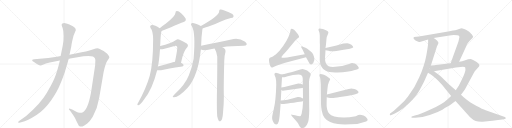
t = 0.00 s
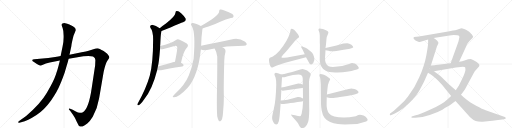
t = 4.21 s
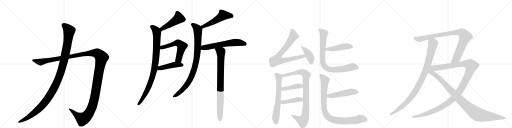
t = 8.42 s
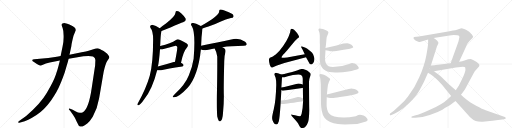
t = 12.63 s
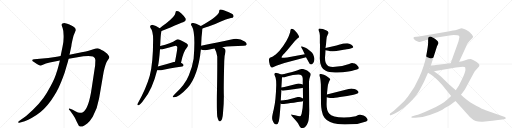
t = 16.84 s
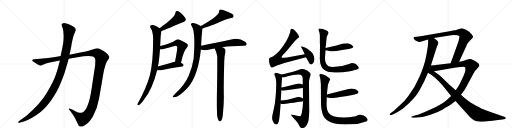
t = 21.05 s

The animated SVG that drew these frames (rendered in a browser with its animation timeline set to each time). Animation: 24 CSS @keyframes rules; one cycle of 21.05 s.

<svg version="1.1" viewBox="0 0 4096 1024" xmlns="http://www.w3.org/2000/svg">
  <g stroke="lightgray" stroke-dasharray="1,1" stroke-width="1" transform="scale(4, 4)">
    <line x1="0" y1="0" x2="256" y2="256"></line>
    <line x1="256" y1="0" x2="0" y2="256"></line>
    <line x1="128" y1="0" x2="128" y2="256"></line>
    <line x1="0" y1="128" x2="256" y2="128"></line>
    <line x1="256" y1="0" x2="512" y2="256"></line>
    <line x1="512" y1="0" x2="256" y2="256"></line>
    <line x1="384" y1="0" x2="384" y2="256"></line>
    <line x1="256" y1="128" x2="512" y2="128"></line>
    <line x1="512" y1="0" x2="768" y2="256"></line>
    <line x1="768" y1="0" x2="512" y2="256"></line>
    <line x1="640" y1="0" x2="640" y2="256"></line>
    <line x1="512" y1="128" x2="768" y2="128"></line>
    <line x1="768" y1="0" x2="1024" y2="256"></line>
    <line x1="1024" y1="0" x2="768" y2="256"></line>
    <line x1="896" y1="0" x2="896" y2="256"></line>
    <line x1="768" y1="128" x2="1024" y2="128"></line>
  </g>
<g transform="scale(1, -1) translate(0, -850)">
   <style type="text/css">
    @keyframes keyframes0 {
      from {
       stroke: black;
       stroke-dashoffset: 1487;
       stroke-width: 128;
       }
       83% {
       animation-timing-function: step-end;
       stroke: black;
       stroke-dashoffset: 0;
       stroke-width: 128;
       }
       to {
       stroke: black;
       stroke-width: 1024;
       }
       }
       #make-me-a-hanzi-animation-0 {
         animation: keyframes0 1.460124s both;
         animation-delay: 0.000000s;
         animation-timing-function: linear;
       }
    @keyframes keyframes1 {
      from {
       stroke: black;
       stroke-dashoffset: 1196;
       stroke-width: 128;
       }
       80% {
       animation-timing-function: step-end;
       stroke: black;
       stroke-dashoffset: 0;
       stroke-width: 128;
       }
       to {
       stroke: black;
       stroke-width: 1024;
       }
       }
       #make-me-a-hanzi-animation-1 {
         animation: keyframes1 1.223307s both;
         animation-delay: 1.460124s;
         animation-timing-function: linear;
       }
    @keyframes keyframes2 {
      from {
       stroke: black;
       stroke-dashoffset: 471;
       stroke-width: 128;
       }
       61% {
       animation-timing-function: step-end;
       stroke: black;
       stroke-dashoffset: 0;
       stroke-width: 128;
       }
       to {
       stroke: black;
       stroke-width: 1024;
       }
       }
       #make-me-a-hanzi-animation-2 {
         animation: keyframes2 0.633301s both;
         animation-delay: 2.683431s;
         animation-timing-function: linear;
       }
    @keyframes keyframes3 {
      from {
       stroke: black;
       stroke-dashoffset: 924;
       stroke-width: 128;
       }
       75% {
       animation-timing-function: step-end;
       stroke: black;
       stroke-dashoffset: 0;
       stroke-width: 128;
       }
       to {
       stroke: black;
       stroke-width: 1024;
       }
       }
       #make-me-a-hanzi-animation-3 {
         animation: keyframes3 1.001953s both;
         animation-delay: 3.316732s;
         animation-timing-function: linear;
       }
    @keyframes keyframes4 {
      from {
       stroke: black;
       stroke-dashoffset: 574;
       stroke-width: 128;
       }
       65% {
       animation-timing-function: step-end;
       stroke: black;
       stroke-dashoffset: 0;
       stroke-width: 128;
       }
       to {
       stroke: black;
       stroke-width: 1024;
       }
       }
       #make-me-a-hanzi-animation-4 {
         animation: keyframes4 0.717122s both;
         animation-delay: 4.318685s;
         animation-timing-function: linear;
       }
    @keyframes keyframes5 {
      from {
       stroke: black;
       stroke-dashoffset: 456;
       stroke-width: 128;
       }
       60% {
       animation-timing-function: step-end;
       stroke: black;
       stroke-dashoffset: 0;
       stroke-width: 128;
       }
       to {
       stroke: black;
       stroke-width: 1024;
       }
       }
       #make-me-a-hanzi-animation-5 {
         animation: keyframes5 0.621094s both;
         animation-delay: 5.035807s;
         animation-timing-function: linear;
       }
    @keyframes keyframes6 {
      from {
       stroke: black;
       stroke-dashoffset: 520;
       stroke-width: 128;
       }
       63% {
       animation-timing-function: step-end;
       stroke: black;
       stroke-dashoffset: 0;
       stroke-width: 128;
       }
       to {
       stroke: black;
       stroke-width: 1024;
       }
       }
       #make-me-a-hanzi-animation-6 {
         animation: keyframes6 0.673177s both;
         animation-delay: 5.656901s;
         animation-timing-function: linear;
       }
    @keyframes keyframes7 {
      from {
       stroke: black;
       stroke-dashoffset: 913;
       stroke-width: 128;
       }
       75% {
       animation-timing-function: step-end;
       stroke: black;
       stroke-dashoffset: 0;
       stroke-width: 128;
       }
       to {
       stroke: black;
       stroke-width: 1024;
       }
       }
       #make-me-a-hanzi-animation-7 {
         animation: keyframes7 0.993001s both;
         animation-delay: 6.330078s;
         animation-timing-function: linear;
       }
    @keyframes keyframes8 {
      from {
       stroke: black;
       stroke-dashoffset: 609;
       stroke-width: 128;
       }
       66% {
       animation-timing-function: step-end;
       stroke: black;
       stroke-dashoffset: 0;
       stroke-width: 128;
       }
       to {
       stroke: black;
       stroke-width: 1024;
       }
       }
       #make-me-a-hanzi-animation-8 {
         animation: keyframes8 0.745605s both;
         animation-delay: 7.323079s;
         animation-timing-function: linear;
       }
    @keyframes keyframes9 {
      from {
       stroke: black;
       stroke-dashoffset: 849;
       stroke-width: 128;
       }
       73% {
       animation-timing-function: step-end;
       stroke: black;
       stroke-dashoffset: 0;
       stroke-width: 128;
       }
       to {
       stroke: black;
       stroke-width: 1024;
       }
       }
       #make-me-a-hanzi-animation-9 {
         animation: keyframes9 0.940918s both;
         animation-delay: 8.068685s;
         animation-timing-function: linear;
       }
    @keyframes keyframes10 {
      from {
       stroke: black;
       stroke-dashoffset: 768;
       stroke-width: 128;
       }
       71% {
       animation-timing-function: step-end;
       stroke: black;
       stroke-dashoffset: 0;
       stroke-width: 128;
       }
       to {
       stroke: black;
       stroke-width: 1024;
       }
       }
       #make-me-a-hanzi-animation-10 {
         animation: keyframes10 0.875000s both;
         animation-delay: 9.009603s;
         animation-timing-function: linear;
       }
    @keyframes keyframes11 {
      from {
       stroke: black;
       stroke-dashoffset: 405;
       stroke-width: 128;
       }
       57% {
       animation-timing-function: step-end;
       stroke: black;
       stroke-dashoffset: 0;
       stroke-width: 128;
       }
       to {
       stroke: black;
       stroke-width: 1024;
       }
       }
       #make-me-a-hanzi-animation-11 {
         animation: keyframes11 0.579590s both;
         animation-delay: 9.884603s;
         animation-timing-function: linear;
       }
    @keyframes keyframes12 {
      from {
       stroke: black;
       stroke-dashoffset: 651;
       stroke-width: 128;
       }
       68% {
       animation-timing-function: step-end;
       stroke: black;
       stroke-dashoffset: 0;
       stroke-width: 128;
       }
       to {
       stroke: black;
       stroke-width: 1024;
       }
       }
       #make-me-a-hanzi-animation-12 {
         animation: keyframes12 0.779785s both;
         animation-delay: 10.464193s;
         animation-timing-function: linear;
       }
    @keyframes keyframes13 {
      from {
       stroke: black;
       stroke-dashoffset: 927;
       stroke-width: 128;
       }
       75% {
       animation-timing-function: step-end;
       stroke: black;
       stroke-dashoffset: 0;
       stroke-width: 128;
       }
       to {
       stroke: black;
       stroke-width: 1024;
       }
       }
       #make-me-a-hanzi-animation-13 {
         animation: keyframes13 1.004395s both;
         animation-delay: 11.243978s;
         animation-timing-function: linear;
       }
    @keyframes keyframes14 {
      from {
       stroke: black;
       stroke-dashoffset: 423;
       stroke-width: 128;
       }
       58% {
       animation-timing-function: step-end;
       stroke: black;
       stroke-dashoffset: 0;
       stroke-width: 128;
       }
       to {
       stroke: black;
       stroke-width: 1024;
       }
       }
       #make-me-a-hanzi-animation-14 {
         animation: keyframes14 0.594238s both;
         animation-delay: 12.248372s;
         animation-timing-function: linear;
       }
    @keyframes keyframes15 {
      from {
       stroke: black;
       stroke-dashoffset: 427;
       stroke-width: 128;
       }
       58% {
       animation-timing-function: step-end;
       stroke: black;
       stroke-dashoffset: 0;
       stroke-width: 128;
       }
       to {
       stroke: black;
       stroke-width: 1024;
       }
       }
       #make-me-a-hanzi-animation-15 {
         animation: keyframes15 0.597493s both;
         animation-delay: 12.842611s;
         animation-timing-function: linear;
       }
    @keyframes keyframes16 {
      from {
       stroke: black;
       stroke-dashoffset: 467;
       stroke-width: 128;
       }
       60% {
       animation-timing-function: step-end;
       stroke: black;
       stroke-dashoffset: 0;
       stroke-width: 128;
       }
       to {
       stroke: black;
       stroke-width: 1024;
       }
       }
       #make-me-a-hanzi-animation-16 {
         animation: keyframes16 0.630046s both;
         animation-delay: 13.440104s;
         animation-timing-function: linear;
       }
    @keyframes keyframes17 {
      from {
       stroke: black;
       stroke-dashoffset: 838;
       stroke-width: 128;
       }
       73% {
       animation-timing-function: step-end;
       stroke: black;
       stroke-dashoffset: 0;
       stroke-width: 128;
       }
       to {
       stroke: black;
       stroke-width: 1024;
       }
       }
       #make-me-a-hanzi-animation-17 {
         animation: keyframes17 0.931966s both;
         animation-delay: 14.070150s;
         animation-timing-function: linear;
       }
    @keyframes keyframes18 {
      from {
       stroke: black;
       stroke-dashoffset: 496;
       stroke-width: 128;
       }
       62% {
       animation-timing-function: step-end;
       stroke: black;
       stroke-dashoffset: 0;
       stroke-width: 128;
       }
       to {
       stroke: black;
       stroke-width: 1024;
       }
       }
       #make-me-a-hanzi-animation-18 {
         animation: keyframes18 0.653646s both;
         animation-delay: 15.002116s;
         animation-timing-function: linear;
       }
    @keyframes keyframes19 {
      from {
       stroke: black;
       stroke-dashoffset: 921;
       stroke-width: 128;
       }
       75% {
       animation-timing-function: step-end;
       stroke: black;
       stroke-dashoffset: 0;
       stroke-width: 128;
       }
       to {
       stroke: black;
       stroke-width: 1024;
       }
       }
       #make-me-a-hanzi-animation-19 {
         animation: keyframes19 0.999512s both;
         animation-delay: 15.655762s;
         animation-timing-function: linear;
       }
    @keyframes keyframes20 {
      from {
       stroke: black;
       stroke-dashoffset: 979;
       stroke-width: 128;
       }
       76% {
       animation-timing-function: step-end;
       stroke: black;
       stroke-dashoffset: 0;
       stroke-width: 128;
       }
       to {
       stroke: black;
       stroke-width: 1024;
       }
       }
       #make-me-a-hanzi-animation-20 {
         animation: keyframes20 1.046712s both;
         animation-delay: 16.655273s;
         animation-timing-function: linear;
       }
    @keyframes keyframes21 {
      from {
       stroke: black;
       stroke-dashoffset: 920;
       stroke-width: 128;
       }
       75% {
       animation-timing-function: step-end;
       stroke: black;
       stroke-dashoffset: 0;
       stroke-width: 128;
       }
       to {
       stroke: black;
       stroke-width: 1024;
       }
       }
       #make-me-a-hanzi-animation-21 {
         animation: keyframes21 0.998698s both;
         animation-delay: 17.701986s;
         animation-timing-function: linear;
       }
    @keyframes keyframes22 {
      from {
       stroke: black;
       stroke-dashoffset: 1246;
       stroke-width: 128;
       }
       80% {
       animation-timing-function: step-end;
       stroke: black;
       stroke-dashoffset: 0;
       stroke-width: 128;
       }
       to {
       stroke: black;
       stroke-width: 1024;
       }
       }
       #make-me-a-hanzi-animation-22 {
         animation: keyframes22 1.263997s both;
         animation-delay: 18.700684s;
         animation-timing-function: linear;
       }
    @keyframes keyframes23 {
      from {
       stroke: black;
       stroke-dashoffset: 1021;
       stroke-width: 128;
       }
       77% {
       animation-timing-function: step-end;
       stroke: black;
       stroke-dashoffset: 0;
       stroke-width: 128;
       }
       to {
       stroke: black;
       stroke-width: 1024;
       }
       }
       #make-me-a-hanzi-animation-23 {
         animation: keyframes23 1.080892s both;
         animation-delay: 19.964681s;
         animation-timing-function: linear;
       }
</style>
<path d="M 398 350 L 479 366 L 549 381 L 667 400 Q 721 405 744 398 Q 763 389 763 370 L 761 326 L 734 148 Q 710 -20 664 -47 Q 650 -53 638 -52 Q 627 -52 603 -39 Q 580 -26 577 -25 L 561 -20 Q 556 -18 552 -19 Q 549 -21 553 -28 L 561 -36 L 585 -70 Q 600 -91 613 -121 Q 629 -153 631 -155 Q 652 -177 698 -138 Q 721 -117 742 -83 Q 781 -12 793 64 L 829 274 Q 843 341 859 365 Q 875 388 875 393 Q 875 398 867 409 Q 859 420 853 424 L 829 442 Q 793 464 780 465 Q 768 465 747 457 L 709 445 Q 692 440 653 433 L 556 413 L 485 402 L 455 396 L 386 386 L 274 376 Q 260 374 258 370 Q 256 366 260 362 Q 264 357 269 356 L 292 341 Q 314 326 323 327 Q 332 328 348 335 L 367 342 L 398 350 Z" fill="lightgray"></path> 
<path d="M 479 366 L 469 326 Q 462 297 445 248 Q 428 198 375 108 Q 322 17 209 -77 L 150 -120 Q 143 -126 146 -130 Q 150 -134 154 -132 L 169 -128 Q 198 -122 226 -107 Q 254 -95 292 -70 Q 356 -26 407 45 Q 458 116 482 178 Q 495 206 517 268 L 534 326 Q 543 354 549 381 L 556 413 L 571 483 Q 571 497 588 565 L 607 611 Q 607 626 583 640 L 555 655 Q 538 662 522 665 Q 506 667 499 662 Q 495 658 493 652 Q 493 646 501 626 Q 509 605 509 563 Q 510 521 501 480 L 485 402 L 479 366 Z" fill="lightgray"></path> 
<path d="M 1292 602 Q 1466 674 1468 675 Q 1492 681 1485 702 Q 1475 721 1451 743 Q 1429 762 1416 762 Q 1403 763 1404 748 Q 1401 718 1325 660 Q 1301 644 1278 625 C 1255 606 1264 591 1292 602 Z" fill="lightgray"></path> 
<path d="M 1281 483 Q 1281 489 1282 494 Q 1285 569 1289 589 Q 1292 596 1292 602 C 1295 615 1295 615 1278 625 Q 1227 658 1208 648 Q 1196 641 1204 627 Q 1225 603 1225 535 Q 1225 348 1198 244 Q 1168 139 1105 29 Q 1101 22 1099 16 Q 1098 6 1107 8 Q 1123 11 1155 59 Q 1219 138 1257 289 L 1263 319 Q 1272 347 1280 456 L 1281 483 Z" fill="lightgray"></path> 
<path d="M 1448 349 Q 1467 439 1493 466 Q 1515 491 1491 505 Q 1430 538 1422 536 Q 1415 536 1408 531 Q 1368 503 1281 483 C 1252 476 1250 456 1280 456 Q 1295 455 1316 461 Q 1355 473 1389 481 Q 1411 487 1417 477 Q 1423 471 1400 357 C 1394 328 1442 320 1448 349 Z" fill="lightgray"></path> 
<path d="M 1257 289 Q 1270 286 1288 288 Q 1340 304 1458 319 Q 1468 320 1469 330 Q 1469 337 1448 349 C 1425 363 1425 363 1400 357 Q 1394 356 1390 354 Q 1320 332 1263 319 C 1234 312 1227 294 1257 289 Z" fill="lightgray"></path> 
<path d="M 1620 622 Q 1639 629 1668 638 Q 1722 656 1762 676 Q 1808 697 1847 706 Q 1865 707 1868 716 Q 1872 726 1859 738 Q 1837 754 1790 769 Q 1774 776 1760 774 Q 1753 770 1753 759 Q 1753 725 1607 643 C 1581 628 1592 612 1620 622 Z" fill="lightgray"></path> 
<path d="M 1609 484 Q 1610 553 1619 615 Q 1620 619 1620 622 C 1622 636 1622 636 1607 643 Q 1606 644 1603 645 Q 1554 669 1538 666 Q 1519 662 1535 640 Q 1566 589 1549 381 Q 1540 321 1511 249 Q 1481 174 1399 98 Q 1386 85 1382 78 Q 1381 71 1392 72 Q 1431 72 1501 148 Q 1585 244 1607 455 L 1609 484 Z" fill="lightgray"></path> 
<path d="M 1779 472 Q 1843 484 1950 484 Q 1969 485 1973 493 Q 1977 505 1961 517 Q 1907 553 1850 534 Q 1745 512 1609 484 C 1580 478 1579 465 1607 455 Q 1631 443 1677 455 Q 1693 461 1717 463 L 1779 472 Z" fill="lightgray"></path> 
<path d="M 1738 -81 Q 1744 -106 1750 -115 Q 1756 -122 1763 -120 Q 1781 -108 1784 -53 Q 1791 16 1791 83 Q 1788 141 1794 363 Q 1794 403 1804 437 Q 1807 455 1793 464 Q 1786 470 1779 472 C 1753 487 1703 490 1717 463 Q 1735 432 1738 399 Q 1739 275 1735 81 Q 1734 -40 1738 -81 Z" fill="lightgray"></path> 
<path d="M 2438 417 L 2296 391 L 2275 389 Q 2257 386 2253 390 Q 2249 394 2266 414 Q 2272 418 2296 446 L 2359 522 L 2384 547 L 2391 551 Q 2399 560 2364 600 Q 2352 616 2342 619 Q 2331 622 2328 619 Q 2324 615 2323 605 Q 2322 595 2317 581 Q 2302 527 2236 444 Q 2202 408 2183 399 L 2159 388 Q 2155 385 2153 379 Q 2150 373 2154 351 Q 2157 328 2167 315 Q 2174 310 2178 310 Q 2182 309 2192 316 Q 2202 322 2210 324 L 2275 346 L 2448 393 C 2477 401 2468 422 2438 417 Z" fill="lightgray"></path> 
<path d="M 2421 453 L 2438 417 L 2448 393 L 2477 341 Q 2492 326 2506 346 Q 2520 366 2513 392 Q 2506 418 2497 428 Q 2488 437 2471 451 Q 2454 464 2444 468 L 2423 477 Q 2413 481 2410 479 Q 2407 476 2412 468 L 2421 453 Z" fill="lightgray"></path> 
<path d="M 2207 269 Q 2196 266 2195 256 Q 2197 248 2205 228 Q 2210 207 2210 173 Q 2207 48 2190 -24 Q 2176 -80 2177 -95 Q 2177 -111 2187 -128 Q 2197 -146 2210 -146 Q 2223 -146 2230 -122 Q 2237 -99 2245 22 L 2246 46 L 2251 130 L 2251 150 L 2256 232 C 2257 251 2257 251 2249 255 Q 2232 266 2207 269 Z" fill="lightgray"></path> 
<path d="M 2425 45 Q 2423 -13 2413 -59 Q 2407 -80 2400 -80 Q 2388 -80 2360 -71 L 2336 -67 Q 2316 -63 2350 -95 Q 2385 -132 2391 -150 Q 2402 -174 2414 -175 Q 2429 -175 2443 -163 Q 2456 -152 2465 -126 Q 2473 -100 2474 -29 Q 2473 8 2472 197 Q 2472 216 2479 233 Q 2486 249 2486 256 Q 2486 267 2457 286 Q 2443 294 2420 299 Q 2407 299 2376 287 Q 2294 262 2249 255 C 2219 250 2226 229 2256 232 Q 2262 229 2302 241 Q 2342 252 2387 254 Q 2404 252 2413 247 Q 2421 241 2422 221 L 2422 174 L 2423 148 L 2424 63 L 2425 45 Z" fill="lightgray"></path> 
<path d="M 2262 124 L 2418 146 Q 2421 146 2423 148 C 2451 159 2450 164 2422 174 Q 2398 183 2386 182 L 2307 162 Q 2271 151 2251 150 C 2228 148 2228 148 2251 130 Q 2256 125 2262 124 Z" fill="lightgray"></path> 
<path d="M 2245 22 Q 2253 17 2260 18 Q 2266 18 2416 39 Q 2423 39 2425 45 C 2435 58 2435 58 2424 63 Q 2395 78 2382 74 Q 2288 46 2246 46 C 2216 45 2218 36 2245 22 Z" fill="lightgray"></path> 
<path d="M 2692 486 L 2604 467 C 2575 461 2575 455 2604 449 L 2628 444 Q 2648 436 2691 443 Q 2733 450 2749 452 Q 2765 454 2774 456 L 2790 459 Q 2797 459 2811 464 Q 2824 468 2826 473 Q 2827 479 2811 492 Q 2794 505 2778 505 Q 2762 505 2748 502 Q 2734 498 2692 486 Z" fill="lightgray"></path> 
<path d="M 2604 467 L 2608 495 L 2611 530 Q 2612 558 2624 578 Q 2635 598 2608 608 L 2583 618 Q 2556 625 2551 621 Q 2546 616 2549 606 L 2556 589 L 2559 567 L 2559 507 Q 2560 499 2560 493 L 2559 399 Q 2556 343 2573 315 Q 2583 296 2606 284 Q 2628 272 2681 270 Q 2734 268 2787 278 Q 2840 288 2860 296 Q 2880 303 2862 323 Q 2852 337 2838 342 Q 2823 346 2817 346 Q 2810 346 2793 339 Q 2732 315 2663 315 Q 2643 315 2629 321 Q 2600 335 2600 385 Q 2600 393 2602 415 L 2604 449 L 2604 467 Z" fill="lightgray"></path> 
<path d="M 2614 72 L 2629 69 Q 2641 66 2654 66 Q 2667 65 2720 74 L 2777 83 L 2828 93 Q 2842 95 2859 103 Q 2876 110 2861 124 Q 2853 133 2836 138 Q 2818 142 2811 142 Q 2803 142 2789 138 L 2615 94 C 2586 87 2585 78 2614 72 Z" fill="lightgray"></path> 
<path d="M 2846 -79 Q 2792 -89 2752 -89 Q 2657 -89 2633 -57 Q 2610 -32 2613 28 L 2614 72 L 2615 94 L 2621 152 Q 2623 168 2625 177 Q 2630 186 2631 194 L 2641 215 Q 2643 220 2633 227 Q 2624 236 2608 245 Q 2591 253 2576 256 Q 2562 261 2558 256 Q 2553 252 2556 244 Q 2558 236 2561 229 Q 2563 222 2565 199 L 2567 174 L 2568 18 Q 2568 -2 2574 -36 Q 2580 -71 2596 -91 Q 2611 -112 2641 -125 Q 2667 -138 2702 -142 Q 2736 -147 2806 -144 Q 2875 -142 2929 -121 Q 2952 -112 2932 -91 Q 2925 -80 2908 -74 Q 2890 -69 2880 -68 Q 2869 -68 2846 -79 Z" fill="lightgray"></path> 
<path d="M 3425 535 L 3425 509 Q 3425 486 3410 404 Q 3395 322 3354 232 Q 3322 154 3264 79 Q 3236 41 3203 12 L 3151 -35 L 3121 -58 Q 3117 -62 3119 -68 Q 3121 -74 3127 -71 L 3159 -57 Q 3191 -43 3229 -14 Q 3318 61 3354 124 Q 3372 157 3393 198 L 3424 268 L 3447 326 L 3496 480 L 3506 500 Q 3512 512 3496 526 Q 3481 540 3469 546 C 3444 563 3425 565 3425 535 Z" fill="lightgray"></path> 
<path d="M 3585 598 L 3410 568 Q 3371 561 3350 559 L 3313 554 Q 3308 551 3308 546 Q 3308 534 3337 520 Q 3347 516 3354 515 Q 3362 514 3378 521 Q 3394 527 3425 535 L 3469 546 L 3596 567 L 3629 570 Q 3668 570 3672 565 Q 3676 559 3675 549 Q 3671 542 3671 532 L 3667 516 L 3605 345 C 3595 317 3660 330 3673 357 L 3730 481 Q 3736 502 3756 523 L 3772 539 Q 3775 541 3781 549 Q 3789 556 3781 565 Q 3777 574 3765 585 Q 3754 596 3741 604 Q 3729 612 3713 618 Q 3697 624 3692 624 L 3673 618 Q 3654 612 3642 609 L 3624 606 Q 3606 602 3585 598 Z" fill="lightgray"></path> 
<path d="M 3609 82 L 3581 57 Q 3544 20 3448 -23 Q 3352 -67 3326 -72 L 3299 -79 Q 3288 -81 3291 -88 Q 3292 -92 3305 -92 L 3322 -92 Q 3376 -92 3438 -70 Q 3501 -48 3539 -27 Q 3559 -14 3577 -4 Q 3596 6 3612 19 L 3644 43 L 3688 92 L 3719 134 L 3788 263 Q 3798 281 3809 292 L 3825 310 Q 3834 320 3835 327 Q 3835 343 3796 364 Q 3780 375 3766 378 L 3745 377 L 3716 366 Q 3701 360 3673 357 L 3605 345 L 3486 330 Q 3485 329 3447 326 C 3417 323 3442 275 3472 280 L 3647 310 L 3703 316 Q 3720 315 3722 311 Q 3726 293 3720 274 Q 3715 254 3695 215 L 3670 164 L 3646 128 L 3609 82 Z" fill="lightgray"></path> 
<path d="M 3424 268 L 3453 251 Q 3477 234 3508 202 Q 3539 170 3554 150 L 3609 82 L 3644 43 L 3761 -88 Q 3784 -110 3805 -117 Q 3826 -124 3861 -123 L 3939 -115 Q 3991 -111 4018 -106 L 4040 -101 Q 4047 -100 4046 -94 Q 4045 -88 4039 -86 L 3885 -32 Q 3862 -24 3809 4 Q 3757 31 3734 52 Q 3701 78 3688 92 L 3646 128 L 3591 176 L 3552 214 Q 3517 248 3505 256 Q 3493 266 3472 280 C 3412 322 3349 312 3424 268 Z" fill="lightgray"></path> 
      <clipPath id="make-me-a-hanzi-clip-0">
      <path d="M 398 350 L 479 366 L 549 381 L 667 400 Q 721 405 744 398 Q 763 389 763 370 L 761 326 L 734 148 Q 710 -20 664 -47 Q 650 -53 638 -52 Q 627 -52 603 -39 Q 580 -26 577 -25 L 561 -20 Q 556 -18 552 -19 Q 549 -21 553 -28 L 561 -36 L 585 -70 Q 600 -91 613 -121 Q 629 -153 631 -155 Q 652 -177 698 -138 Q 721 -117 742 -83 Q 781 -12 793 64 L 829 274 Q 843 341 859 365 Q 875 388 875 393 Q 875 398 867 409 Q 859 420 853 424 L 829 442 Q 793 464 780 465 Q 768 465 747 457 L 709 445 Q 692 440 653 433 L 556 413 L 485 402 L 455 396 L 386 386 L 274 376 Q 260 374 258 370 Q 256 366 260 362 Q 264 357 269 356 L 292 341 Q 314 326 323 327 Q 332 328 348 335 L 367 342 L 398 350 Z" fill="lightgray"></path>
      </clipPath>
      <path clip-path="url(#make-me-a-hanzi-clip-0)" d="M 264 367 L 332 355 L 665 419 L 736 427 L 778 424 L 806 399 L 813 389 L 762 93 L 742 8 L 719 -45 L 686 -86 L 661 -102 L 556 -23 " fill="none" id="make-me-a-hanzi-animation-0" stroke-dasharray="1359 2718" stroke-linecap="round"></path>

      <clipPath id="make-me-a-hanzi-clip-1">
      <path d="M 479 366 L 469 326 Q 462 297 445 248 Q 428 198 375 108 Q 322 17 209 -77 L 150 -120 Q 143 -126 146 -130 Q 150 -134 154 -132 L 169 -128 Q 198 -122 226 -107 Q 254 -95 292 -70 Q 356 -26 407 45 Q 458 116 482 178 Q 495 206 517 268 L 534 326 Q 543 354 549 381 L 556 413 L 571 483 Q 571 497 588 565 L 607 611 Q 607 626 583 640 L 555 655 Q 538 662 522 665 Q 506 667 499 662 Q 495 658 493 652 Q 493 646 501 626 Q 509 605 509 563 Q 510 521 501 480 L 485 402 L 479 366 Z" fill="lightgray"></path>
      </clipPath>
      <path clip-path="url(#make-me-a-hanzi-clip-1)" d="M 508 650 L 530 633 L 553 600 L 549 563 L 510 356 L 486 270 L 446 172 L 388 69 L 323 -9 L 235 -82 L 151 -126 " fill="none" id="make-me-a-hanzi-animation-1" stroke-dasharray="1068 2136" stroke-linecap="round"></path>

      <clipPath id="make-me-a-hanzi-clip-2">
      <path d="M 1292 602 Q 1466 674 1468 675 Q 1492 681 1485 702 Q 1475 721 1451 743 Q 1429 762 1416 762 Q 1403 763 1404 748 Q 1401 718 1325 660 Q 1301 644 1278 625 C 1255 606 1264 591 1292 602 Z" fill="lightgray"></path>
      </clipPath>
      <path clip-path="url(#make-me-a-hanzi-clip-2)" d="M 1414 751 L 1427 727 L 1427 701 L 1326 634 L 1302 621 L 1289 624 " fill="none" id="make-me-a-hanzi-animation-2" stroke-dasharray="343 686" stroke-linecap="round"></path>

      <clipPath id="make-me-a-hanzi-clip-3">
      <path d="M 1281 483 Q 1281 489 1282 494 Q 1285 569 1289 589 Q 1292 596 1292 602 C 1295 615 1295 615 1278 625 Q 1227 658 1208 648 Q 1196 641 1204 627 Q 1225 603 1225 535 Q 1225 348 1198 244 Q 1168 139 1105 29 Q 1101 22 1099 16 Q 1098 6 1107 8 Q 1123 11 1155 59 Q 1219 138 1257 289 L 1263 319 Q 1272 347 1280 456 L 1281 483 Z" fill="lightgray"></path>
      </clipPath>
      <path clip-path="url(#make-me-a-hanzi-clip-3)" d="M 1214 636 L 1240 618 L 1255 596 L 1251 424 L 1238 316 L 1224 250 L 1191 158 L 1167 106 L 1108 17 " fill="none" id="make-me-a-hanzi-animation-3" stroke-dasharray="796 1592" stroke-linecap="round"></path>

      <clipPath id="make-me-a-hanzi-clip-4">
      <path d="M 1448 349 Q 1467 439 1493 466 Q 1515 491 1491 505 Q 1430 538 1422 536 Q 1415 536 1408 531 Q 1368 503 1281 483 C 1252 476 1250 456 1280 456 Q 1295 455 1316 461 Q 1355 473 1389 481 Q 1411 487 1417 477 Q 1423 471 1400 357 C 1394 328 1442 320 1448 349 Z" fill="lightgray"></path>
      </clipPath>
      <path clip-path="url(#make-me-a-hanzi-clip-4)" d="M 1285 463 L 1296 472 L 1417 507 L 1446 493 L 1456 481 L 1432 386 L 1429 377 L 1408 369 " fill="none" id="make-me-a-hanzi-animation-4" stroke-dasharray="446 892" stroke-linecap="round"></path>

      <clipPath id="make-me-a-hanzi-clip-5">
      <path d="M 1257 289 Q 1270 286 1288 288 Q 1340 304 1458 319 Q 1468 320 1469 330 Q 1469 337 1448 349 C 1425 363 1425 363 1400 357 Q 1394 356 1390 354 Q 1320 332 1263 319 C 1234 312 1227 294 1257 289 Z" fill="lightgray"></path>
      </clipPath>
      <path clip-path="url(#make-me-a-hanzi-clip-5)" d="M 1265 295 L 1287 307 L 1402 334 L 1459 329 " fill="none" id="make-me-a-hanzi-animation-5" stroke-dasharray="328 656" stroke-linecap="round"></path>

      <clipPath id="make-me-a-hanzi-clip-6">
      <path d="M 1620 622 Q 1639 629 1668 638 Q 1722 656 1762 676 Q 1808 697 1847 706 Q 1865 707 1868 716 Q 1872 726 1859 738 Q 1837 754 1790 769 Q 1774 776 1760 774 Q 1753 770 1753 759 Q 1753 725 1607 643 C 1581 628 1592 612 1620 622 Z" fill="lightgray"></path>
      </clipPath>
      <path clip-path="url(#make-me-a-hanzi-clip-6)" d="M 1856 721 L 1785 729 L 1697 671 L 1627 641 L 1623 631 " fill="none" id="make-me-a-hanzi-animation-6" stroke-dasharray="392 784" stroke-linecap="round"></path>

      <clipPath id="make-me-a-hanzi-clip-7">
      <path d="M 1609 484 Q 1610 553 1619 615 Q 1620 619 1620 622 C 1622 636 1622 636 1607 643 Q 1606 644 1603 645 Q 1554 669 1538 666 Q 1519 662 1535 640 Q 1566 589 1549 381 Q 1540 321 1511 249 Q 1481 174 1399 98 Q 1386 85 1382 78 Q 1381 71 1392 72 Q 1431 72 1501 148 Q 1585 244 1607 455 L 1609 484 Z" fill="lightgray"></path>
      </clipPath>
      <path clip-path="url(#make-me-a-hanzi-clip-7)" d="M 1541 653 L 1583 613 L 1581 448 L 1557 309 L 1533 240 L 1496 175 L 1441 114 L 1389 79 " fill="none" id="make-me-a-hanzi-animation-7" stroke-dasharray="785 1570" stroke-linecap="round"></path>

      <clipPath id="make-me-a-hanzi-clip-8">
      <path d="M 1779 472 Q 1843 484 1950 484 Q 1969 485 1973 493 Q 1977 505 1961 517 Q 1907 553 1850 534 Q 1745 512 1609 484 C 1580 478 1579 465 1607 455 Q 1631 443 1677 455 Q 1693 461 1717 463 L 1779 472 Z" fill="lightgray"></path>
      </clipPath>
      <path clip-path="url(#make-me-a-hanzi-clip-8)" d="M 1615 462 L 1687 480 L 1864 510 L 1919 510 L 1962 498 " fill="none" id="make-me-a-hanzi-animation-8" stroke-dasharray="481 962" stroke-linecap="round"></path>

      <clipPath id="make-me-a-hanzi-clip-9">
      <path d="M 1738 -81 Q 1744 -106 1750 -115 Q 1756 -122 1763 -120 Q 1781 -108 1784 -53 Q 1791 16 1791 83 Q 1788 141 1794 363 Q 1794 403 1804 437 Q 1807 455 1793 464 Q 1786 470 1779 472 C 1753 487 1703 490 1717 463 Q 1735 432 1738 399 Q 1739 275 1735 81 Q 1734 -40 1738 -81 Z" fill="lightgray"></path>
      </clipPath>
      <path clip-path="url(#make-me-a-hanzi-clip-9)" d="M 1725 459 L 1767 435 L 1768 422 L 1759 -110 " fill="none" id="make-me-a-hanzi-animation-9" stroke-dasharray="721 1442" stroke-linecap="round"></path>

      <clipPath id="make-me-a-hanzi-clip-10">
      <path d="M 2438 417 L 2296 391 L 2275 389 Q 2257 386 2253 390 Q 2249 394 2266 414 Q 2272 418 2296 446 L 2359 522 L 2384 547 L 2391 551 Q 2399 560 2364 600 Q 2352 616 2342 619 Q 2331 622 2328 619 Q 2324 615 2323 605 Q 2322 595 2317 581 Q 2302 527 2236 444 Q 2202 408 2183 399 L 2159 388 Q 2155 385 2153 379 Q 2150 373 2154 351 Q 2157 328 2167 315 Q 2174 310 2178 310 Q 2182 309 2192 316 Q 2202 322 2210 324 L 2275 346 L 2448 393 C 2477 401 2468 422 2438 417 Z" fill="lightgray"></path>
      </clipPath>
      <path clip-path="url(#make-me-a-hanzi-clip-10)" d="M 2335 609 L 2343 593 L 2347 559 L 2283 466 L 2233 409 L 2216 370 L 2261 365 L 2430 402 L 2439 396 " fill="none" id="make-me-a-hanzi-animation-10" stroke-dasharray="640 1280" stroke-linecap="round"></path>

      <clipPath id="make-me-a-hanzi-clip-11">
      <path d="M 2421 453 L 2438 417 L 2448 393 L 2477 341 Q 2492 326 2506 346 Q 2520 366 2513 392 Q 2506 418 2497 428 Q 2488 437 2471 451 Q 2454 464 2444 468 L 2423 477 Q 2413 481 2410 479 Q 2407 476 2412 468 L 2421 453 Z" fill="lightgray"></path>
      </clipPath>
      <path clip-path="url(#make-me-a-hanzi-clip-11)" d="M 2416 474 L 2452 440 L 2475 407 L 2488 380 L 2490 351 " fill="none" id="make-me-a-hanzi-animation-11" stroke-dasharray="277 554" stroke-linecap="round"></path>

      <clipPath id="make-me-a-hanzi-clip-12">
      <path d="M 2207 269 Q 2196 266 2195 256 Q 2197 248 2205 228 Q 2210 207 2210 173 Q 2207 48 2190 -24 Q 2176 -80 2177 -95 Q 2177 -111 2187 -128 Q 2197 -146 2210 -146 Q 2223 -146 2230 -122 Q 2237 -99 2245 22 L 2246 46 L 2251 130 L 2251 150 L 2256 232 C 2257 251 2257 251 2249 255 Q 2232 266 2207 269 Z" fill="lightgray"></path>
      </clipPath>
      <path clip-path="url(#make-me-a-hanzi-clip-12)" d="M 2209 255 L 2230 231 L 2232 172 L 2222 12 L 2206 -86 L 2209 -130 " fill="none" id="make-me-a-hanzi-animation-12" stroke-dasharray="523 1046" stroke-linecap="round"></path>

      <clipPath id="make-me-a-hanzi-clip-13">
      <path d="M 2425 45 Q 2423 -13 2413 -59 Q 2407 -80 2400 -80 Q 2388 -80 2360 -71 L 2336 -67 Q 2316 -63 2350 -95 Q 2385 -132 2391 -150 Q 2402 -174 2414 -175 Q 2429 -175 2443 -163 Q 2456 -152 2465 -126 Q 2473 -100 2474 -29 Q 2473 8 2472 197 Q 2472 216 2479 233 Q 2486 249 2486 256 Q 2486 267 2457 286 Q 2443 294 2420 299 Q 2407 299 2376 287 Q 2294 262 2249 255 C 2219 250 2226 229 2256 232 Q 2262 229 2302 241 Q 2342 252 2387 254 Q 2404 252 2413 247 Q 2421 241 2422 221 L 2422 174 L 2423 148 L 2424 63 L 2425 45 Z" fill="lightgray"></path>
      </clipPath>
      <path clip-path="url(#make-me-a-hanzi-clip-13)" d="M 2255 251 L 2269 245 L 2288 247 L 2353 267 L 2408 274 L 2432 268 L 2450 250 L 2448 -4 L 2435 -97 L 2423 -117 L 2340 -79 " fill="none" id="make-me-a-hanzi-animation-13" stroke-dasharray="799 1598" stroke-linecap="round"></path>

      <clipPath id="make-me-a-hanzi-clip-14">
      <path d="M 2262 124 L 2418 146 Q 2421 146 2423 148 C 2451 159 2450 164 2422 174 Q 2398 183 2386 182 L 2307 162 Q 2271 151 2251 150 C 2228 148 2228 148 2251 130 Q 2256 125 2262 124 Z" fill="lightgray"></path>
      </clipPath>
      <path clip-path="url(#make-me-a-hanzi-clip-14)" d="M 2257 145 L 2265 138 L 2384 162 L 2418 154 " fill="none" id="make-me-a-hanzi-animation-14" stroke-dasharray="295 590" stroke-linecap="round"></path>

      <clipPath id="make-me-a-hanzi-clip-15">
      <path d="M 2245 22 Q 2253 17 2260 18 Q 2266 18 2416 39 Q 2423 39 2425 45 C 2435 58 2435 58 2424 63 Q 2395 78 2382 74 Q 2288 46 2246 46 C 2216 45 2218 36 2245 22 Z" fill="lightgray"></path>
      </clipPath>
      <path clip-path="url(#make-me-a-hanzi-clip-15)" d="M 2251 40 L 2260 32 L 2388 55 L 2416 49 " fill="none" id="make-me-a-hanzi-animation-15" stroke-dasharray="299 598" stroke-linecap="round"></path>

      <clipPath id="make-me-a-hanzi-clip-16">
      <path d="M 2692 486 L 2604 467 C 2575 461 2575 455 2604 449 L 2628 444 Q 2648 436 2691 443 Q 2733 450 2749 452 Q 2765 454 2774 456 L 2790 459 Q 2797 459 2811 464 Q 2824 468 2826 473 Q 2827 479 2811 492 Q 2794 505 2778 505 Q 2762 505 2748 502 Q 2734 498 2692 486 Z" fill="lightgray"></path>
      </clipPath>
      <path clip-path="url(#make-me-a-hanzi-clip-16)" d="M 2611 454 L 2697 464 L 2771 481 L 2819 475 " fill="none" id="make-me-a-hanzi-animation-16" stroke-dasharray="339 678" stroke-linecap="round"></path>

      <clipPath id="make-me-a-hanzi-clip-17">
      <path d="M 2604 467 L 2608 495 L 2611 530 Q 2612 558 2624 578 Q 2635 598 2608 608 L 2583 618 Q 2556 625 2551 621 Q 2546 616 2549 606 L 2556 589 L 2559 567 L 2559 507 Q 2560 499 2560 493 L 2559 399 Q 2556 343 2573 315 Q 2583 296 2606 284 Q 2628 272 2681 270 Q 2734 268 2787 278 Q 2840 288 2860 296 Q 2880 303 2862 323 Q 2852 337 2838 342 Q 2823 346 2817 346 Q 2810 346 2793 339 Q 2732 315 2663 315 Q 2643 315 2629 321 Q 2600 335 2600 385 Q 2600 393 2602 415 L 2604 449 L 2604 467 Z" fill="lightgray"></path>
      </clipPath>
      <path clip-path="url(#make-me-a-hanzi-clip-17)" d="M 2556 613 L 2590 581 L 2580 360 L 2601 313 L 2628 298 L 2672 292 L 2761 300 L 2818 315 L 2857 310 " fill="none" id="make-me-a-hanzi-animation-17" stroke-dasharray="710 1420" stroke-linecap="round"></path>

      <clipPath id="make-me-a-hanzi-clip-18">
      <path d="M 2614 72 L 2629 69 Q 2641 66 2654 66 Q 2667 65 2720 74 L 2777 83 L 2828 93 Q 2842 95 2859 103 Q 2876 110 2861 124 Q 2853 133 2836 138 Q 2818 142 2811 142 Q 2803 142 2789 138 L 2615 94 C 2586 87 2585 78 2614 72 Z" fill="lightgray"></path>
      </clipPath>
      <path clip-path="url(#make-me-a-hanzi-clip-18)" d="M 2623 77 L 2629 83 L 2707 93 L 2809 116 L 2857 114 " fill="none" id="make-me-a-hanzi-animation-18" stroke-dasharray="368 736" stroke-linecap="round"></path>

      <clipPath id="make-me-a-hanzi-clip-19">
      <path d="M 2846 -79 Q 2792 -89 2752 -89 Q 2657 -89 2633 -57 Q 2610 -32 2613 28 L 2614 72 L 2615 94 L 2621 152 Q 2623 168 2625 177 Q 2630 186 2631 194 L 2641 215 Q 2643 220 2633 227 Q 2624 236 2608 245 Q 2591 253 2576 256 Q 2562 261 2558 256 Q 2553 252 2556 244 Q 2558 236 2561 229 Q 2563 222 2565 199 L 2567 174 L 2568 18 Q 2568 -2 2574 -36 Q 2580 -71 2596 -91 Q 2611 -112 2641 -125 Q 2667 -138 2702 -142 Q 2736 -147 2806 -144 Q 2875 -142 2929 -121 Q 2952 -112 2932 -91 Q 2925 -80 2908 -74 Q 2890 -69 2880 -68 Q 2869 -68 2846 -79 Z" fill="lightgray"></path>
      </clipPath>
      <path clip-path="url(#make-me-a-hanzi-clip-19)" d="M 2565 249 L 2599 209 L 2590 73 L 2592 -10 L 2602 -53 L 2626 -87 L 2670 -108 L 2732 -117 L 2813 -115 L 2881 -101 L 2926 -106 " fill="none" id="make-me-a-hanzi-animation-19" stroke-dasharray="793 1586" stroke-linecap="round"></path>

      <clipPath id="make-me-a-hanzi-clip-20">
      <path d="M 3425 535 L 3425 509 Q 3425 486 3410 404 Q 3395 322 3354 232 Q 3322 154 3264 79 Q 3236 41 3203 12 L 3151 -35 L 3121 -58 Q 3117 -62 3119 -68 Q 3121 -74 3127 -71 L 3159 -57 Q 3191 -43 3229 -14 Q 3318 61 3354 124 Q 3372 157 3393 198 L 3424 268 L 3447 326 L 3496 480 L 3506 500 Q 3512 512 3496 526 Q 3481 540 3469 546 C 3444 563 3425 565 3425 535 Z" fill="lightgray"></path>
      </clipPath>
      <path clip-path="url(#make-me-a-hanzi-clip-20)" d="M 3434 529 L 3464 502 L 3420 328 L 3368 202 L 3324 121 L 3263 43 L 3225 5 L 3125 -64 " fill="none" id="make-me-a-hanzi-animation-20" stroke-dasharray="851 1702" stroke-linecap="round"></path>

      <clipPath id="make-me-a-hanzi-clip-21">
      <path d="M 3585 598 L 3410 568 Q 3371 561 3350 559 L 3313 554 Q 3308 551 3308 546 Q 3308 534 3337 520 Q 3347 516 3354 515 Q 3362 514 3378 521 Q 3394 527 3425 535 L 3469 546 L 3596 567 L 3629 570 Q 3668 570 3672 565 Q 3676 559 3675 549 Q 3671 542 3671 532 L 3667 516 L 3605 345 C 3595 317 3660 330 3673 357 L 3730 481 Q 3736 502 3756 523 L 3772 539 Q 3775 541 3781 549 Q 3789 556 3781 565 Q 3777 574 3765 585 Q 3754 596 3741 604 Q 3729 612 3713 618 Q 3697 624 3692 624 L 3673 618 Q 3654 612 3642 609 L 3624 606 Q 3606 602 3585 598 Z" fill="lightgray"></path>
      </clipPath>
      <path clip-path="url(#make-me-a-hanzi-clip-21)" d="M 3318 545 L 3364 538 L 3580 582 L 3674 592 L 3696 589 L 3721 562 L 3719 546 L 3655 390 L 3611 351 " fill="none" id="make-me-a-hanzi-animation-21" stroke-dasharray="792 1584" stroke-linecap="round"></path>

      <clipPath id="make-me-a-hanzi-clip-22">
      <path d="M 3609 82 L 3581 57 Q 3544 20 3448 -23 Q 3352 -67 3326 -72 L 3299 -79 Q 3288 -81 3291 -88 Q 3292 -92 3305 -92 L 3322 -92 Q 3376 -92 3438 -70 Q 3501 -48 3539 -27 Q 3559 -14 3577 -4 Q 3596 6 3612 19 L 3644 43 L 3688 92 L 3719 134 L 3788 263 Q 3798 281 3809 292 L 3825 310 Q 3834 320 3835 327 Q 3835 343 3796 364 Q 3780 375 3766 378 L 3745 377 L 3716 366 Q 3701 360 3673 357 L 3605 345 L 3486 330 Q 3485 329 3447 326 C 3417 323 3442 275 3472 280 L 3647 310 L 3703 316 Q 3720 315 3722 311 Q 3726 293 3720 274 Q 3715 254 3695 215 L 3670 164 L 3646 128 L 3609 82 Z" fill="lightgray"></path>
      </clipPath>
      <path clip-path="url(#make-me-a-hanzi-clip-22)" d="M 3458 324 L 3467 314 L 3490 306 L 3684 337 L 3735 340 L 3752 338 L 3770 320 L 3744 245 L 3697 154 L 3629 65 L 3572 19 L 3472 -36 L 3369 -74 L 3299 -87 " fill="none" id="make-me-a-hanzi-animation-22" stroke-dasharray="1118 2236" stroke-linecap="round"></path>

      <clipPath id="make-me-a-hanzi-clip-23">
      <path d="M 3424 268 L 3453 251 Q 3477 234 3508 202 Q 3539 170 3554 150 L 3609 82 L 3644 43 L 3761 -88 Q 3784 -110 3805 -117 Q 3826 -124 3861 -123 L 3939 -115 Q 3991 -111 4018 -106 L 4040 -101 Q 4047 -100 4046 -94 Q 4045 -88 4039 -86 L 3885 -32 Q 3862 -24 3809 4 Q 3757 31 3734 52 Q 3701 78 3688 92 L 3646 128 L 3591 176 L 3552 214 Q 3517 248 3505 256 Q 3493 266 3472 280 C 3412 322 3349 312 3424 268 Z" fill="lightgray"></path>
      </clipPath>
      <path clip-path="url(#make-me-a-hanzi-clip-23)" d="M 3446 318 L 3449 283 L 3457 269 L 3531 208 L 3708 25 L 3802 -53 L 3831 -68 L 3864 -75 L 4038 -94 " fill="none" id="make-me-a-hanzi-animation-23" stroke-dasharray="893 1786" stroke-linecap="round"></path>

</g>
</svg>
